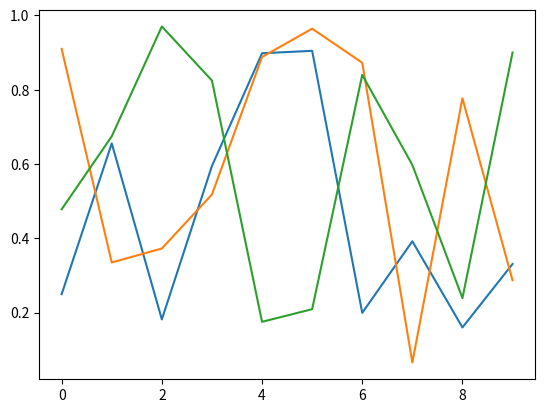

Write Python code to recreate this figure.
import matplotlib
# matplotlib.use('Agg') # no UI backend

import numpy as np
import matplotlib.pyplot as plt
plt.ioff()
for i in range(3):
    plt.plot(np.random.rand(10))

# plt.savefig('data/matplotlib.png')  #savefig, don't show
plt.show()
